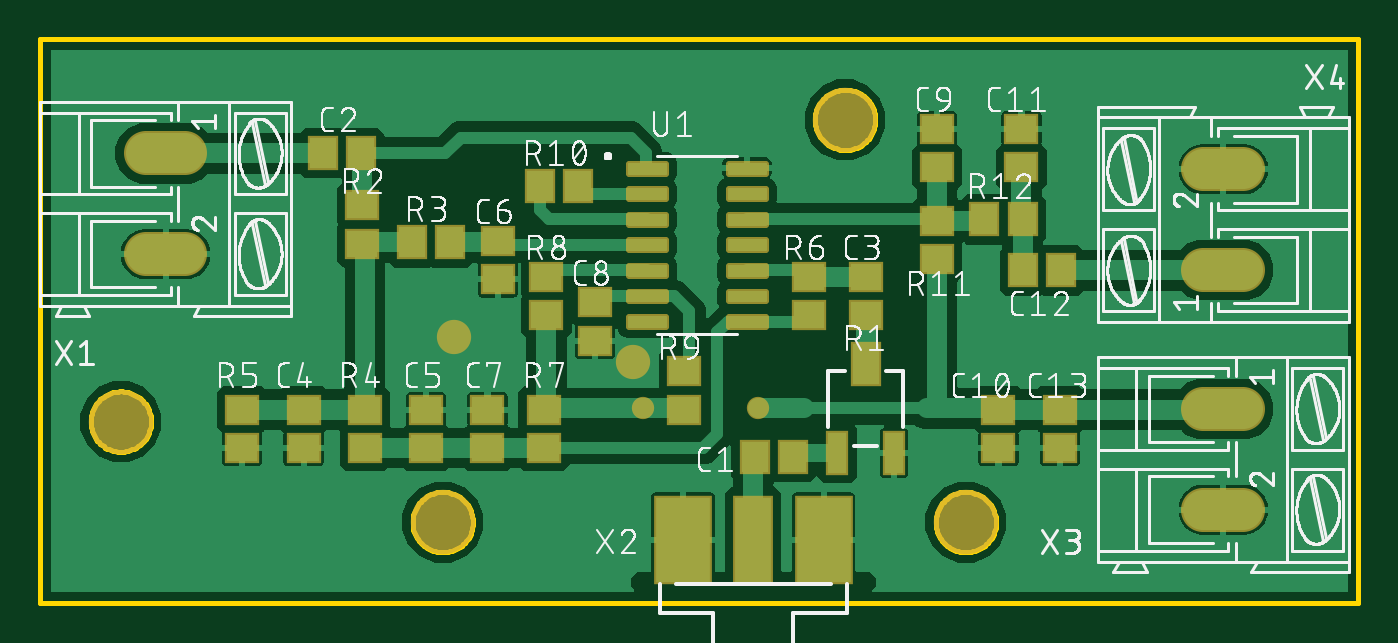
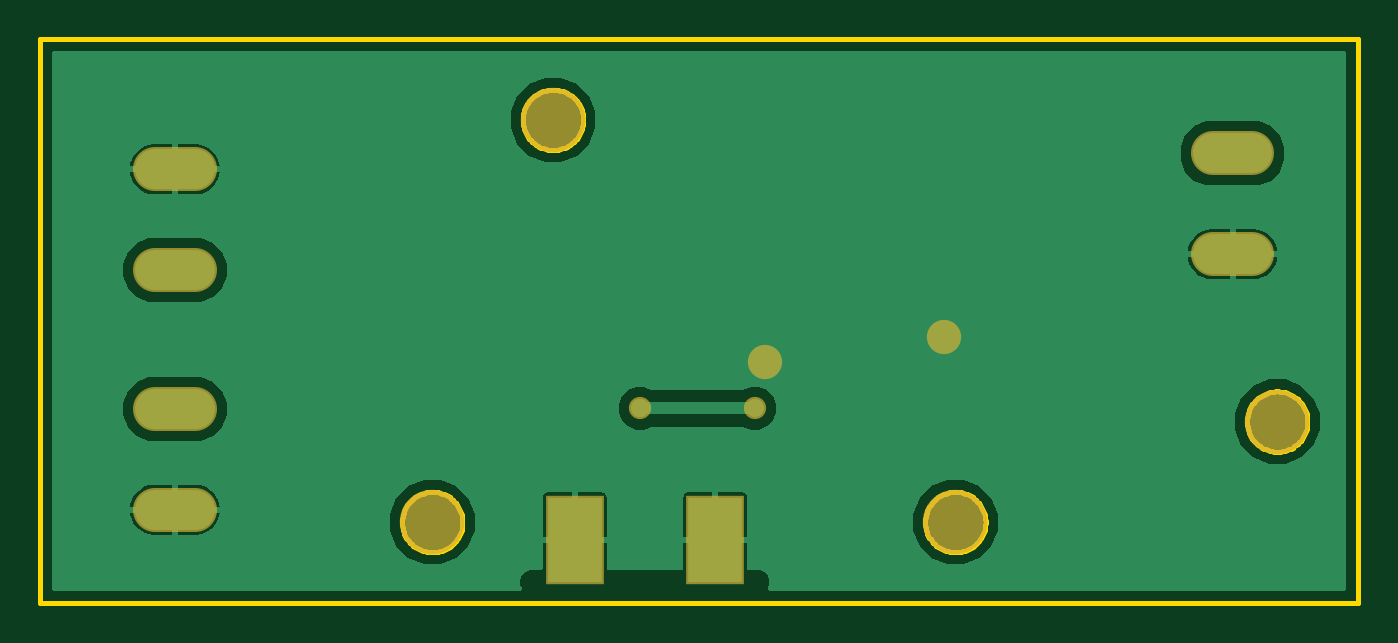
Circuit board: 8 layer files. Board 65.5 x 28.0 mm.
- bottom_copper: copper_bottom.gbr (14189 bytes)
- top_copper: copper_top.gbr (78075 bytes)
- outline: profile.gbr (6651 bytes)
- top_silk: silkscreen_top.gbr (154648 bytes)
- bottom_mask: soldermask_bottom.gbr (683 bytes)
- top_mask: soldermask_top.gbr (4004 bytes)
- paste: solderpaste_bottom.gbr (217 bytes)
- paste: solderpaste_top.gbr (4602 bytes)

=== bottom_copper: copper_bottom.gbr (14189 bytes, source omitted) ===
=== top_copper: copper_top.gbr (78075 bytes, source omitted) ===
=== outline: profile.gbr (6651 bytes, source omitted) ===
=== top_silk: silkscreen_top.gbr (154648 bytes, source omitted) ===
=== bottom_mask: soldermask_bottom.gbr ===
G04 EAGLE Gerber RS-274X export*
G75*
%MOMM*%
%FSLAX34Y34*%
%LPD*%
%INSoldermask Bottom*%
%IPPOS*%
%AMOC8*
5,1,8,0,0,1.08239X$1,22.5*%
G01*
%ADD10C,3.203200*%
%ADD11C,2.184400*%
%ADD12R,2.870200X4.394200*%
%ADD13C,1.703200*%
%ADD14C,1.109600*%


D10*
X200000Y40000D03*
X40000Y90000D03*
X400000Y240000D03*
X460000Y40000D03*
D11*
X72136Y223266D02*
X52324Y223266D01*
X52324Y173228D02*
X72136Y173228D01*
D12*
X389276Y31314D03*
X319384Y31314D03*
D11*
X578104Y96266D02*
X597916Y96266D01*
X597916Y46228D02*
X578104Y46228D01*
X578104Y165354D02*
X597916Y165354D01*
X597916Y215392D02*
X578104Y215392D01*
D13*
X205740Y132080D03*
X294640Y119380D03*
D14*
X356870Y96520D03*
X299720Y96520D03*
M02*

=== top_mask: soldermask_top.gbr ===
G04 EAGLE Gerber RS-274X export*
G75*
%MOMM*%
%FSLAX34Y34*%
%LPD*%
%INSoldermask Top*%
%IPPOS*%
%AMOC8*
5,1,8,0,0,1.08239X$1,22.5*%
G01*
%ADD10C,3.203200*%
%ADD11R,1.503200X1.703200*%
%ADD12R,1.703200X1.503200*%
%ADD13R,1.103200X2.203200*%
%ADD14R,1.503200X2.203200*%
%ADD15C,0.349006*%
%ADD16C,2.184400*%
%ADD17R,1.981200X4.394200*%
%ADD18R,2.870200X4.394200*%
%ADD19C,1.703200*%
%ADD20C,1.109600*%


D10*
X200000Y40000D03*
X40000Y90000D03*
X400000Y240000D03*
X460000Y40000D03*
D11*
X354990Y72390D03*
X373990Y72390D03*
D12*
X487680Y235560D03*
X487680Y216560D03*
D11*
X488340Y165100D03*
X507340Y165100D03*
D12*
X506730Y76860D03*
X506730Y95860D03*
D11*
X140360Y223520D03*
X159360Y223520D03*
D12*
X410210Y142900D03*
X410210Y161900D03*
X191770Y95860D03*
X191770Y76860D03*
X227330Y160680D03*
X227330Y179680D03*
X222250Y95860D03*
X222250Y76860D03*
X275590Y130200D03*
X275590Y149200D03*
X445770Y235560D03*
X445770Y216560D03*
X476250Y76860D03*
X476250Y95860D03*
D13*
X396210Y74520D03*
D14*
X410210Y118520D03*
D13*
X424210Y74520D03*
D11*
X267310Y207010D03*
X248310Y207010D03*
D12*
X445770Y170840D03*
X445770Y189840D03*
D11*
X469290Y190500D03*
X488290Y190500D03*
D12*
X160020Y178460D03*
X160020Y197460D03*
D11*
X203810Y179070D03*
X184810Y179070D03*
D12*
X161290Y95860D03*
X161290Y76860D03*
X100330Y76860D03*
X100330Y95860D03*
X382270Y142900D03*
X382270Y161900D03*
X250190Y76860D03*
X250190Y95860D03*
X251460Y142900D03*
X251460Y161900D03*
X320040Y95910D03*
X320040Y114910D03*
D15*
X310611Y213679D02*
X292569Y213679D01*
X292569Y218121D01*
X310611Y218121D01*
X310611Y213679D01*
X310611Y216994D02*
X292569Y216994D01*
X292569Y200979D02*
X310611Y200979D01*
X292569Y200979D02*
X292569Y205421D01*
X310611Y205421D01*
X310611Y200979D01*
X310611Y204294D02*
X292569Y204294D01*
X292569Y188279D02*
X310611Y188279D01*
X292569Y188279D02*
X292569Y192721D01*
X310611Y192721D01*
X310611Y188279D01*
X310611Y191594D02*
X292569Y191594D01*
X292569Y175579D02*
X310611Y175579D01*
X292569Y175579D02*
X292569Y180021D01*
X310611Y180021D01*
X310611Y175579D01*
X310611Y178894D02*
X292569Y178894D01*
X292569Y162879D02*
X310611Y162879D01*
X292569Y162879D02*
X292569Y167321D01*
X310611Y167321D01*
X310611Y162879D01*
X310611Y166194D02*
X292569Y166194D01*
X292569Y150179D02*
X310611Y150179D01*
X292569Y150179D02*
X292569Y154621D01*
X310611Y154621D01*
X310611Y150179D01*
X310611Y153494D02*
X292569Y153494D01*
X292569Y137479D02*
X310611Y137479D01*
X292569Y137479D02*
X292569Y141921D01*
X310611Y141921D01*
X310611Y137479D01*
X310611Y140794D02*
X292569Y140794D01*
X342169Y137479D02*
X360211Y137479D01*
X342169Y137479D02*
X342169Y141921D01*
X360211Y141921D01*
X360211Y137479D01*
X360211Y140794D02*
X342169Y140794D01*
X342169Y150179D02*
X360211Y150179D01*
X342169Y150179D02*
X342169Y154621D01*
X360211Y154621D01*
X360211Y150179D01*
X360211Y153494D02*
X342169Y153494D01*
X342169Y162879D02*
X360211Y162879D01*
X342169Y162879D02*
X342169Y167321D01*
X360211Y167321D01*
X360211Y162879D01*
X360211Y166194D02*
X342169Y166194D01*
X342169Y175579D02*
X360211Y175579D01*
X342169Y175579D02*
X342169Y180021D01*
X360211Y180021D01*
X360211Y175579D01*
X360211Y178894D02*
X342169Y178894D01*
X342169Y188279D02*
X360211Y188279D01*
X342169Y188279D02*
X342169Y192721D01*
X360211Y192721D01*
X360211Y188279D01*
X360211Y191594D02*
X342169Y191594D01*
X342169Y200979D02*
X360211Y200979D01*
X342169Y200979D02*
X342169Y205421D01*
X360211Y205421D01*
X360211Y200979D01*
X360211Y204294D02*
X342169Y204294D01*
X342169Y213679D02*
X360211Y213679D01*
X342169Y213679D02*
X342169Y218121D01*
X360211Y218121D01*
X360211Y213679D01*
X360211Y216994D02*
X342169Y216994D01*
D16*
X72136Y223266D02*
X52324Y223266D01*
X52324Y173228D02*
X72136Y173228D01*
D17*
X354330Y31314D03*
D18*
X319384Y31314D03*
X389276Y31314D03*
D16*
X578104Y96266D02*
X597916Y96266D01*
X597916Y46228D02*
X578104Y46228D01*
X578104Y165354D02*
X597916Y165354D01*
X597916Y215392D02*
X578104Y215392D01*
D12*
X130810Y76860D03*
X130810Y95860D03*
D19*
X205740Y132080D03*
X294640Y119380D03*
D20*
X356870Y96520D03*
X299720Y96520D03*
M02*

=== paste: solderpaste_bottom.gbr ===
G04 EAGLE Gerber RS-274X export*
G75*
%MOMM*%
%FSLAX34Y34*%
%LPD*%
%INSolderpaste Bottom*%
%IPPOS*%
%AMOC8*
5,1,8,0,0,1.08239X$1,22.5*%
G01*
%ADD10R,2.667000X4.191000*%


D10*
X389276Y31314D03*
X319384Y31314D03*
M02*

=== paste: solderpaste_top.gbr ===
G04 EAGLE Gerber RS-274X export*
G75*
%MOMM*%
%FSLAX34Y34*%
%LPD*%
%INSolderpaste Top*%
%IPPOS*%
%AMOC8*
5,1,8,0,0,1.08239X$1,22.5*%
G01*
%ADD10R,1.300000X1.500000*%
%ADD11R,1.500000X1.300000*%
%ADD12R,0.900000X2.000000*%
%ADD13R,1.300000X2.000000*%
%ADD14C,0.147500*%
%ADD15R,1.778000X4.191000*%
%ADD16R,2.667000X4.191000*%


D10*
X354990Y72390D03*
X373990Y72390D03*
D11*
X487680Y235560D03*
X487680Y216560D03*
D10*
X488340Y165100D03*
X507340Y165100D03*
D11*
X506730Y76860D03*
X506730Y95860D03*
D10*
X140360Y223520D03*
X159360Y223520D03*
D11*
X410210Y142900D03*
X410210Y161900D03*
X191770Y95860D03*
X191770Y76860D03*
X227330Y160680D03*
X227330Y179680D03*
X222250Y95860D03*
X222250Y76860D03*
X275590Y130200D03*
X275590Y149200D03*
X445770Y235560D03*
X445770Y216560D03*
X476250Y76860D03*
X476250Y95860D03*
D12*
X396210Y74520D03*
D13*
X410210Y118520D03*
D12*
X424210Y74520D03*
D10*
X267310Y207010D03*
X248310Y207010D03*
D11*
X445770Y170840D03*
X445770Y189840D03*
D10*
X469290Y190500D03*
X488290Y190500D03*
D11*
X160020Y178460D03*
X160020Y197460D03*
D10*
X203810Y179070D03*
X184810Y179070D03*
D11*
X161290Y95860D03*
X161290Y76860D03*
X100330Y76860D03*
X100330Y95860D03*
X382270Y142900D03*
X382270Y161900D03*
X250190Y76860D03*
X250190Y95860D03*
X251460Y142900D03*
X251460Y161900D03*
X320040Y95910D03*
X320040Y114910D03*
D14*
X310603Y213687D02*
X292577Y213687D01*
X292577Y218113D01*
X310603Y218113D01*
X310603Y213687D01*
X310603Y215088D02*
X292577Y215088D01*
X292577Y216489D02*
X310603Y216489D01*
X310603Y217890D02*
X292577Y217890D01*
X292577Y200987D02*
X310603Y200987D01*
X292577Y200987D02*
X292577Y205413D01*
X310603Y205413D01*
X310603Y200987D01*
X310603Y202388D02*
X292577Y202388D01*
X292577Y203789D02*
X310603Y203789D01*
X310603Y205190D02*
X292577Y205190D01*
X292577Y188287D02*
X310603Y188287D01*
X292577Y188287D02*
X292577Y192713D01*
X310603Y192713D01*
X310603Y188287D01*
X310603Y189688D02*
X292577Y189688D01*
X292577Y191089D02*
X310603Y191089D01*
X310603Y192490D02*
X292577Y192490D01*
X292577Y175587D02*
X310603Y175587D01*
X292577Y175587D02*
X292577Y180013D01*
X310603Y180013D01*
X310603Y175587D01*
X310603Y176988D02*
X292577Y176988D01*
X292577Y178389D02*
X310603Y178389D01*
X310603Y179790D02*
X292577Y179790D01*
X292577Y162887D02*
X310603Y162887D01*
X292577Y162887D02*
X292577Y167313D01*
X310603Y167313D01*
X310603Y162887D01*
X310603Y164288D02*
X292577Y164288D01*
X292577Y165689D02*
X310603Y165689D01*
X310603Y167090D02*
X292577Y167090D01*
X292577Y150187D02*
X310603Y150187D01*
X292577Y150187D02*
X292577Y154613D01*
X310603Y154613D01*
X310603Y150187D01*
X310603Y151588D02*
X292577Y151588D01*
X292577Y152989D02*
X310603Y152989D01*
X310603Y154390D02*
X292577Y154390D01*
X292577Y137487D02*
X310603Y137487D01*
X292577Y137487D02*
X292577Y141913D01*
X310603Y141913D01*
X310603Y137487D01*
X310603Y138888D02*
X292577Y138888D01*
X292577Y140289D02*
X310603Y140289D01*
X310603Y141690D02*
X292577Y141690D01*
X342177Y137487D02*
X360203Y137487D01*
X342177Y137487D02*
X342177Y141913D01*
X360203Y141913D01*
X360203Y137487D01*
X360203Y138888D02*
X342177Y138888D01*
X342177Y140289D02*
X360203Y140289D01*
X360203Y141690D02*
X342177Y141690D01*
X342177Y150187D02*
X360203Y150187D01*
X342177Y150187D02*
X342177Y154613D01*
X360203Y154613D01*
X360203Y150187D01*
X360203Y151588D02*
X342177Y151588D01*
X342177Y152989D02*
X360203Y152989D01*
X360203Y154390D02*
X342177Y154390D01*
X342177Y162887D02*
X360203Y162887D01*
X342177Y162887D02*
X342177Y167313D01*
X360203Y167313D01*
X360203Y162887D01*
X360203Y164288D02*
X342177Y164288D01*
X342177Y165689D02*
X360203Y165689D01*
X360203Y167090D02*
X342177Y167090D01*
X342177Y175587D02*
X360203Y175587D01*
X342177Y175587D02*
X342177Y180013D01*
X360203Y180013D01*
X360203Y175587D01*
X360203Y176988D02*
X342177Y176988D01*
X342177Y178389D02*
X360203Y178389D01*
X360203Y179790D02*
X342177Y179790D01*
X342177Y188287D02*
X360203Y188287D01*
X342177Y188287D02*
X342177Y192713D01*
X360203Y192713D01*
X360203Y188287D01*
X360203Y189688D02*
X342177Y189688D01*
X342177Y191089D02*
X360203Y191089D01*
X360203Y192490D02*
X342177Y192490D01*
X342177Y200987D02*
X360203Y200987D01*
X342177Y200987D02*
X342177Y205413D01*
X360203Y205413D01*
X360203Y200987D01*
X360203Y202388D02*
X342177Y202388D01*
X342177Y203789D02*
X360203Y203789D01*
X360203Y205190D02*
X342177Y205190D01*
X342177Y213687D02*
X360203Y213687D01*
X342177Y213687D02*
X342177Y218113D01*
X360203Y218113D01*
X360203Y213687D01*
X360203Y215088D02*
X342177Y215088D01*
X342177Y216489D02*
X360203Y216489D01*
X360203Y217890D02*
X342177Y217890D01*
D15*
X354330Y31314D03*
D16*
X319384Y31314D03*
X389276Y31314D03*
D11*
X130810Y76860D03*
X130810Y95860D03*
M02*

